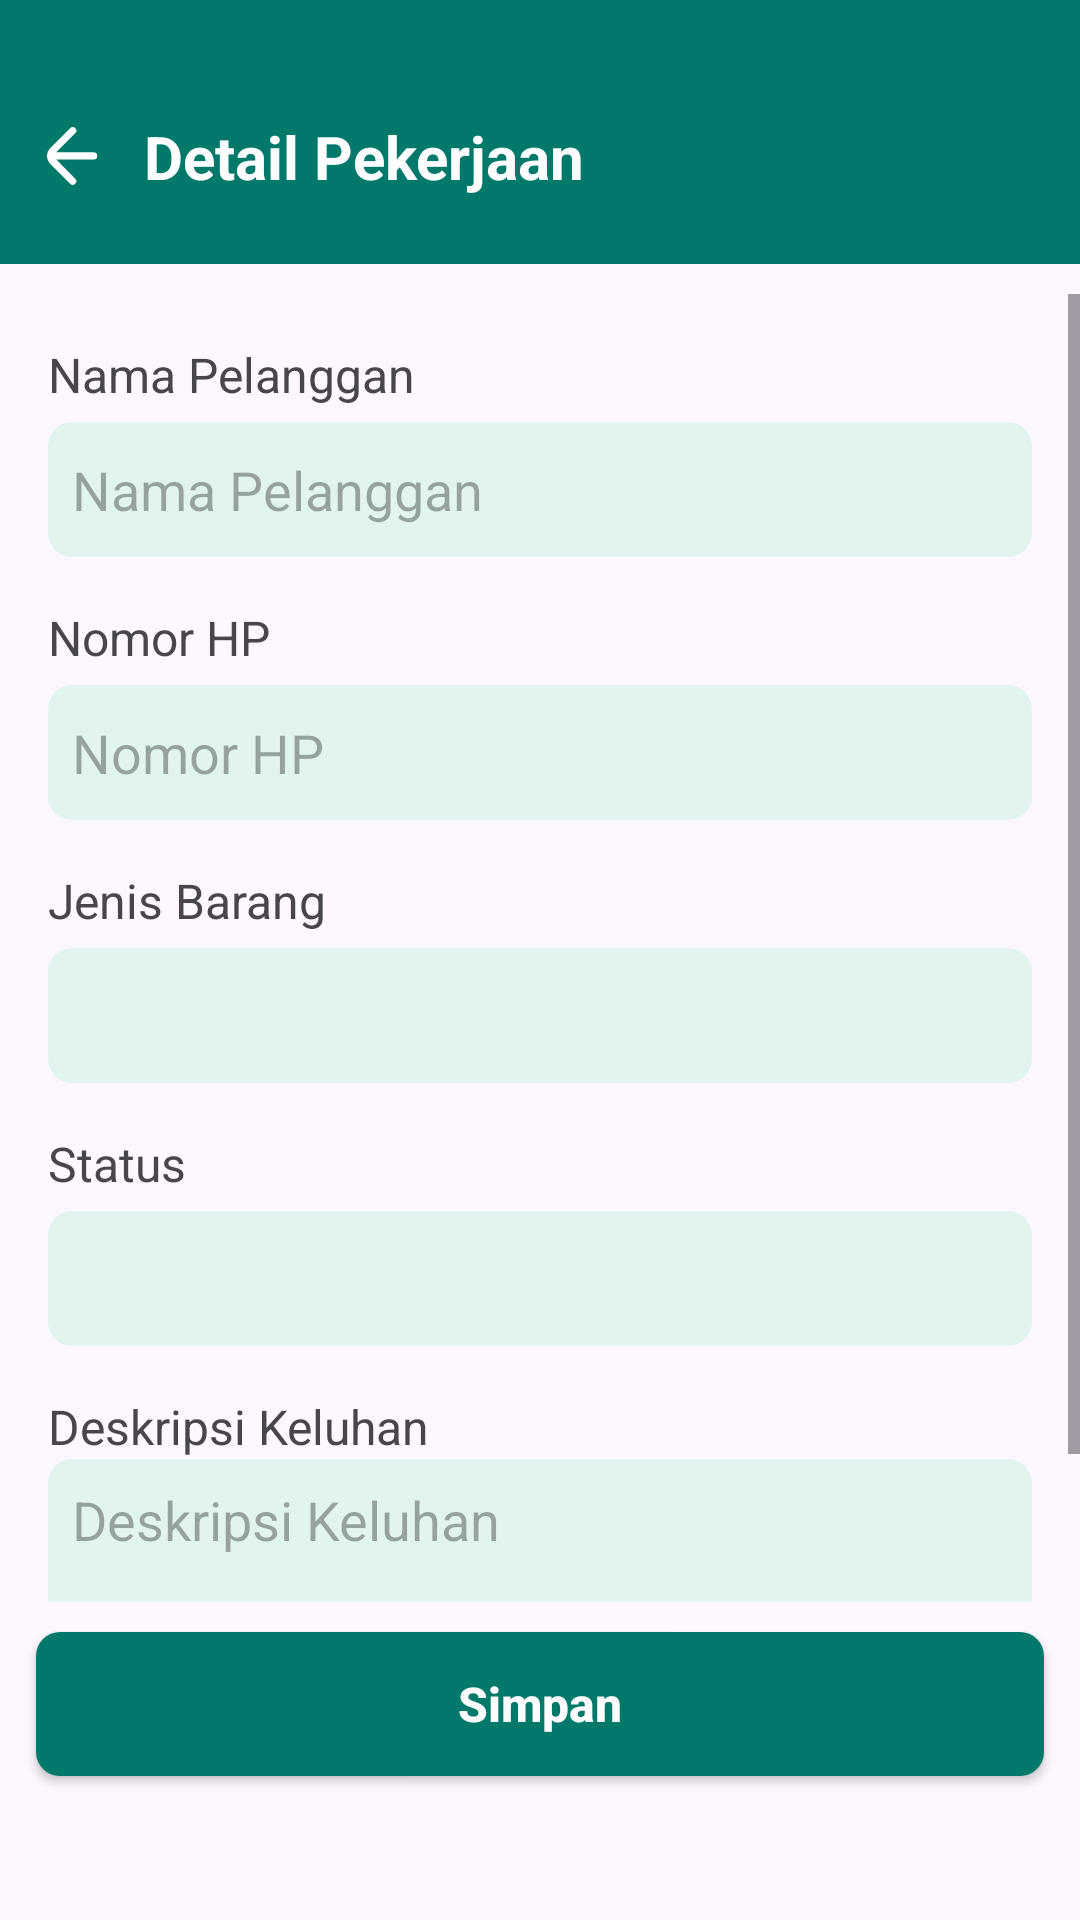

Layout XML and referenced resources for this Android screen:
<!-- AndroidManifest.xml: application theme Theme.ServiceBook -->
<!-- res/layout/activity_detail_job.xml -->
<?xml version="1.0" encoding="utf-8"?>
<androidx.constraintlayout.widget.ConstraintLayout xmlns:android="http://schemas.android.com/apk/res/android"
    xmlns:app="http://schemas.android.com/apk/res-auto"
    android:layout_width="match_parent"
    android:layout_height="match_parent">

    <androidx.constraintlayout.widget.ConstraintLayout
        android:id="@+id/cl_top_detail"
        android:layout_width="match_parent"
        android:layout_height="wrap_content"
        android:background="@color/mainColor"
        android:paddingBottom="12dp"
        android:paddingTop="28dp"
        app:layout_constraintTop_toTopOf="parent">

        <androidx.appcompat.widget.AppCompatImageView
            android:id="@+id/iv_kembali"
            android:layout_width="wrap_content"
            android:layout_height="wrap_content"
            android:src="@drawable/back_arrow"
            android:layout_margin="12dp"
            app:layout_constraintBottom_toBottomOf="parent"
            app:layout_constraintStart_toStartOf="parent"
            app:layout_constraintTop_toTopOf="parent" />

        <androidx.appcompat.widget.AppCompatTextView
            android:id="@+id/tv_title_detail"
            android:layout_width="wrap_content"
            android:layout_height="wrap_content"
            android:text="@string/txt_detail_pekerjaan"
            android:textColor="@color/white"
            android:layout_marginStart="12dp"
            android:textSize="20sp"
            android:textStyle="bold"
            app:layout_constraintStart_toEndOf="@id/iv_kembali"
            app:layout_constraintTop_toTopOf="@id/iv_kembali"
            app:layout_constraintBottom_toBottomOf="@id/iv_kembali"/>
    </androidx.constraintlayout.widget.ConstraintLayout>

    <ScrollView
        android:id="@+id/sv_content_detail"
        android:layout_width="match_parent"
        android:layout_height="0dp"
        android:layout_marginTop="10dp"
        android:layout_marginBottom="10dp"
        app:layout_constraintBottom_toTopOf="@id/btn_simpan"
        app:layout_constraintStart_toStartOf="parent"
        app:layout_constraintTop_toBottomOf="@id/cl_top_detail">

        <androidx.constraintlayout.widget.ConstraintLayout
            android:layout_width="match_parent"
            android:layout_height="wrap_content"
            android:paddingHorizontal="16dp">

            <androidx.appcompat.widget.AppCompatTextView
                android:id="@+id/lbl_nama_pelanggan"
                android:layout_width="wrap_content"
                android:layout_height="wrap_content"
                android:layout_marginTop="16dp"
                android:text="@string/txt_nama_pelanggan"
                android:textSize="16sp"
                app:layout_constraintStart_toStartOf="parent"
                app:layout_constraintTop_toTopOf="parent" />

            <androidx.appcompat.widget.AppCompatEditText
                android:id="@+id/et_nama_pelanggan"
                android:layout_width="match_parent"
                android:layout_height="45dp"
                android:layout_marginTop="5dp"
                android:background="@drawable/bg_edit_text"
                android:hint="@string/txt_nama_pelanggan"
                android:imeOptions="actionNext"
                android:maxLines="1"
                android:paddingHorizontal="8dp"
                app:layout_constraintEnd_toEndOf="parent"
                app:layout_constraintStart_toStartOf="@id/lbl_nama_pelanggan"
                app:layout_constraintTop_toBottomOf="@id/lbl_nama_pelanggan" />

            <androidx.appcompat.widget.AppCompatTextView
                android:id="@+id/lbl_nomor_hp"
                android:layout_width="wrap_content"
                android:layout_height="wrap_content"
                android:layout_marginTop="16dp"
                android:text="@string/txt_nomor_hp"
                android:textSize="16sp"
                app:layout_constraintStart_toStartOf="parent"
                app:layout_constraintTop_toBottomOf="@id/et_nama_pelanggan" />

            <androidx.appcompat.widget.AppCompatEditText
                android:id="@+id/et_nomor_hp"
                android:layout_width="match_parent"
                android:layout_height="45dp"
                android:layout_marginTop="5dp"
                android:background="@drawable/bg_edit_text"
                android:hint="@string/txt_nomor_hp"
                android:imeOptions="actionNext"
                android:maxLines="1"
                android:paddingHorizontal="8dp"
                app:layout_constraintEnd_toEndOf="parent"
                app:layout_constraintStart_toStartOf="@id/lbl_nomor_hp"
                app:layout_constraintTop_toBottomOf="@id/lbl_nomor_hp" />

            <androidx.appcompat.widget.AppCompatTextView
                android:id="@+id/lbl_jenis_barang"
                android:layout_width="wrap_content"
                android:layout_height="wrap_content"
                android:layout_marginTop="16dp"
                android:text="@string/txt_jenis_barang"
                android:textSize="16sp"
                app:layout_constraintStart_toStartOf="parent"
                app:layout_constraintTop_toBottomOf="@id/et_nomor_hp" />

            <androidx.appcompat.widget.AppCompatSpinner
                android:id="@+id/spinner_jenis_barang"
                android:layout_width="match_parent"
                android:layout_height="45dp"
                android:layout_marginTop="5dp"
                android:background="@drawable/bg_edit_text"
                android:paddingHorizontal="8dp"
                android:textAlignment="textStart"
                android:textSize="16sp"
                app:layout_constraintEnd_toEndOf="parent"
                app:layout_constraintStart_toStartOf="parent"
                app:layout_constraintTop_toBottomOf="@id/lbl_jenis_barang" />

            <androidx.appcompat.widget.AppCompatTextView
                android:id="@+id/lbl_status"
                android:layout_width="wrap_content"
                android:layout_height="wrap_content"
                android:layout_marginTop="16dp"
                android:text="@string/txt_status"
                android:textSize="16sp"
                app:layout_constraintStart_toStartOf="parent"
                app:layout_constraintTop_toBottomOf="@id/spinner_jenis_barang" />

            <androidx.appcompat.widget.AppCompatSpinner
                android:id="@+id/spinner_status"
                android:layout_width="match_parent"
                android:layout_height="45dp"
                android:layout_marginTop="5dp"
                android:background="@drawable/bg_edit_text"
                android:paddingHorizontal="8dp"
                android:textAlignment="textStart"
                android:textSize="16sp"
                app:layout_constraintEnd_toEndOf="parent"
                app:layout_constraintStart_toStartOf="parent"
                app:layout_constraintTop_toBottomOf="@id/lbl_status" />

            <androidx.appcompat.widget.AppCompatTextView
                android:id="@+id/lbl_deskripsi"
                android:layout_width="wrap_content"
                android:layout_height="wrap_content"
                android:layout_marginTop="16dp"
                android:text="@string/txt_deskripsi_keluhan"
                android:textSize="16sp"
                app:layout_constraintStart_toStartOf="parent"
                app:layout_constraintTop_toBottomOf="@id/spinner_status" />

            <androidx.appcompat.widget.AppCompatEditText
                android:id="@+id/et_deskripsi"
                android:layout_width="match_parent"
                android:layout_height="wrap_content"
                android:background="@drawable/bg_edit_text"
                android:ellipsize="none"
                android:gravity="top|start"
                android:hint="@string/txt_deskripsi_keluhan"
                android:inputType="textMultiLine"
                android:lines="4"
                android:overScrollMode="always"
                android:padding="8dp"
                android:paddingHorizontal="8dp"
                android:scrollbars="vertical"
                android:scrollHorizontally="false"
                app:layout_constraintEnd_toEndOf="parent"
                app:layout_constraintStart_toStartOf="@id/lbl_nomor_hp"
                app:layout_constraintTop_toBottomOf="@id/lbl_deskripsi" />

        </androidx.constraintlayout.widget.ConstraintLayout>
    </ScrollView>

    <androidx.appcompat.widget.AppCompatButton
        android:id="@+id/btn_simpan"
        android:layout_width="match_parent"
        android:layout_height="wrap_content"
        android:layout_marginHorizontal="12dp"
        android:layout_marginBottom="48dp"
        android:background="@drawable/bg_button_rect"
        android:text="@string/txt_simpan"
        android:textAllCaps="false"
        android:textColor="@color/white"
        android:textSize="16sp"
        android:textStyle="bold"
        app:layout_constraintBottom_toBottomOf="parent" />

</androidx.constraintlayout.widget.ConstraintLayout>
<!-- resources referenced by this layout -->
<resources>
  <color name="mainColor">#00796B</color>
  <color name="white">#FFFFFFFF</color>
  <!-- drawable back_arrow (drawable) -->
  <vector xmlns:android="http://schemas.android.com/apk/res/android" android:height="24dp" android:viewportHeight="200" android:viewportWidth="200" android:width="24dp">
        
      <path android:fillColor="@color/white" android:pathData="M160,89.75H56l53,-53a9.67,9.67 0,0 0,0 -14,9.67 9.67,0 0,0 -14,0l-56,56a30.18,30.18 0,0 0,-8.5 18.5c0,1 -0.5,1.5 -0.5,2.5a6.34,6.34 0,0 0,0.5 3,31.47 31.47,0 0,0 8.5,18.5l56,56a9.9,9.9 0,0 0,14 -14l-52.5,-53.5H160a10,10 0,0 0,0 -20Z"/>
      
  </vector>
  <!-- drawable bg_button_rect (drawable) -->
  <?xml version="1.0" encoding="utf-8"?>
  <shape xmlns:android="http://schemas.android.com/apk/res/android"
      android:shape="rectangle">
      <solid android:color="@color/mainColor" />
      <corners android:radius="8dp"/>
  </shape>
  <!-- drawable bg_edit_text (drawable) -->
  <?xml version="1.0" encoding="utf-8"?>
  <shape xmlns:android="http://schemas.android.com/apk/res/android"
      android:shape="rectangle">
      <solid android:color="@color/colorInputBackground" />
      <corners android:radius="8dp" />
  </shape>
  <string name="txt_deskripsi_keluhan">Deskripsi Keluhan</string>
  <string name="txt_detail_pekerjaan">Detail Pekerjaan</string>
  <string name="txt_jenis_barang">Jenis Barang</string>
  <string name="txt_nama_pelanggan">Nama Pelanggan</string>
  <string name="txt_nomor_hp">Nomor HP</string>
  <string name="txt_simpan">Simpan</string>
  <string name="txt_status">Status</string>
  <style name="Theme.ServiceBook" parent="Base.Theme.ServiceBook" />
  <color name="colorInputBackground">#E1F5EE</color>
  <style name="Base.Theme.ServiceBook" parent="Theme.Material3.Light.NoActionBar">
          
          
      </style>
</resources>
